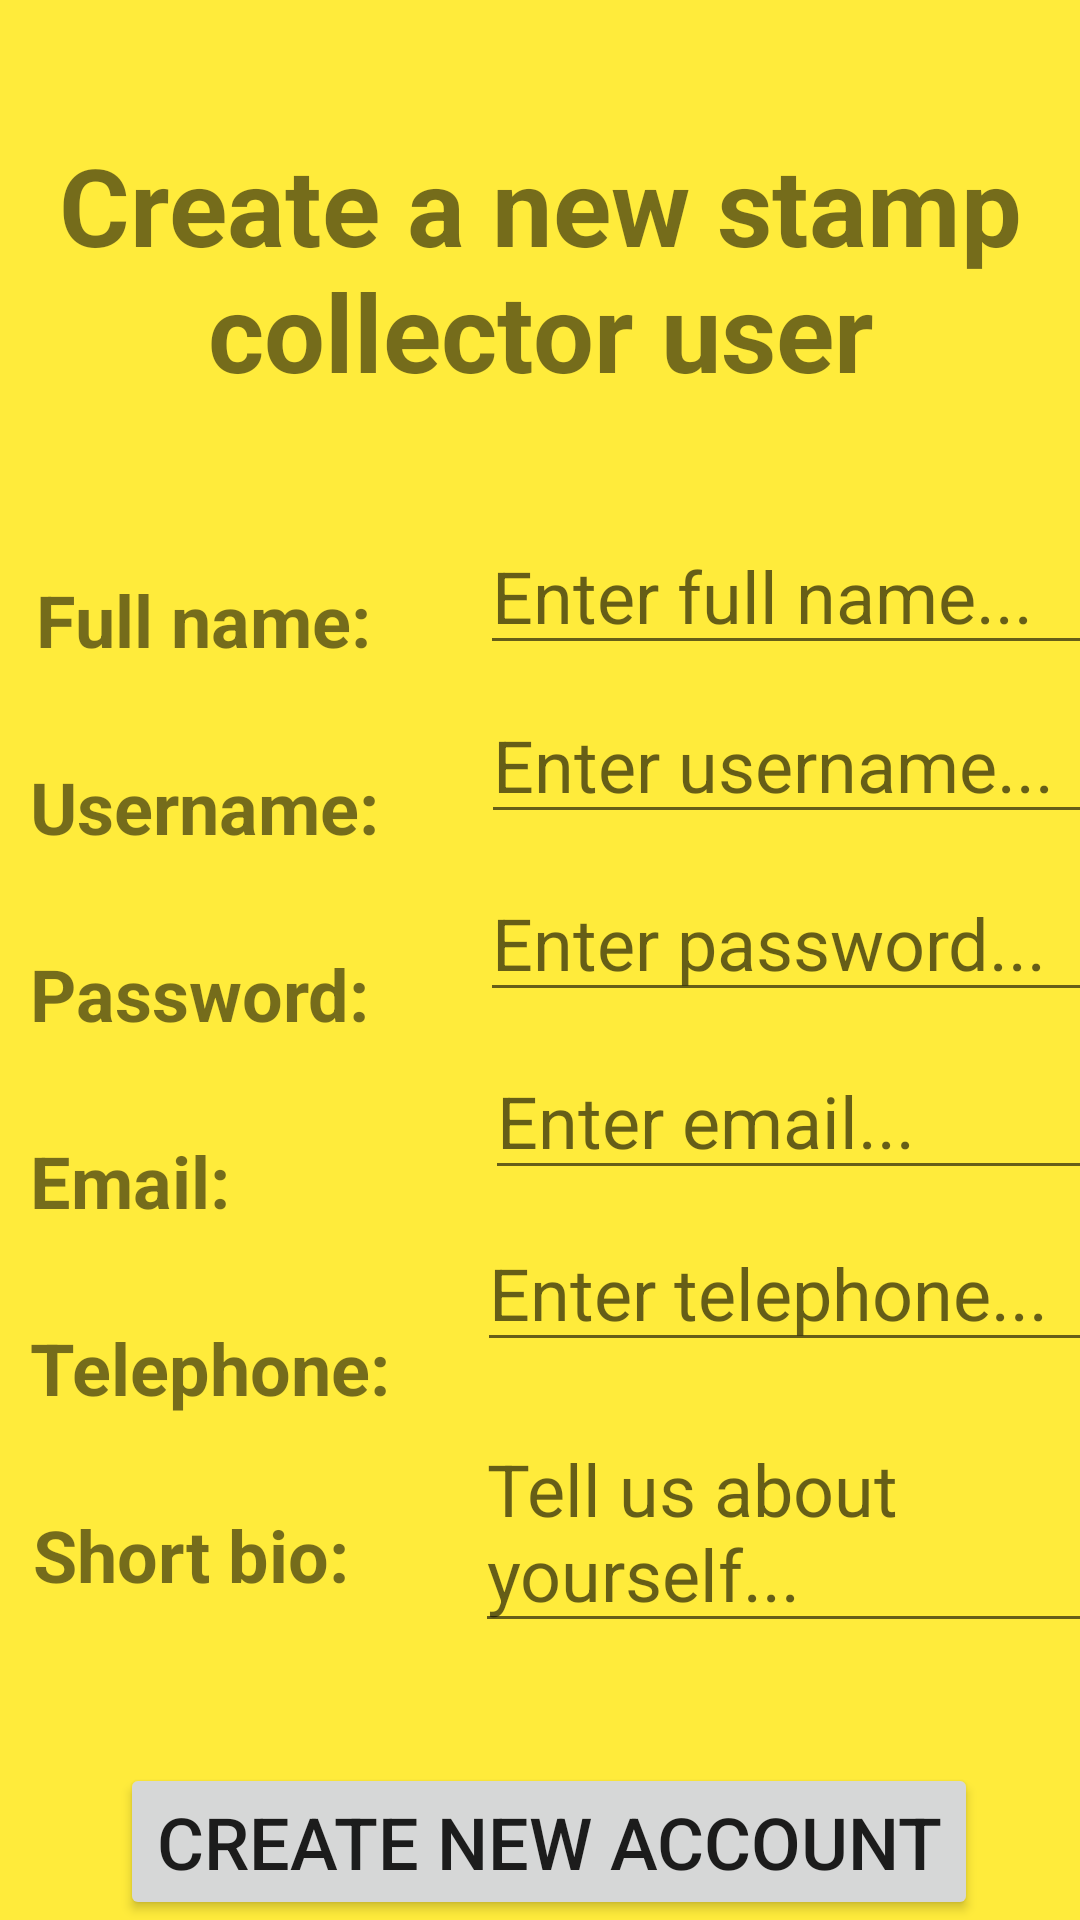

Layout XML and referenced resources for this Android screen:
<!-- AndroidManifest.xml: application theme Theme.PostageStampsCollectorApp -->
<!-- res/layout/activity_user_signup.xml -->
<?xml version="1.0" encoding="utf-8"?>
<androidx.constraintlayout.widget.ConstraintLayout xmlns:android="http://schemas.android.com/apk/res/android"
    xmlns:app="http://schemas.android.com/apk/res-auto"
    xmlns:tools="http://schemas.android.com/tools"
    android:layout_width="match_parent"
    android:layout_height="match_parent"
    android:background="#FFEB3B"
    tools:context=".Activities.UserSignupActivity">

    <ScrollView
        android:layout_width="match_parent"
        android:layout_height="match_parent"
        android:fillViewport="true"
        app:layout_constraintBottom_toBottomOf="parent"
        app:layout_constraintEnd_toEndOf="parent"
        app:layout_constraintHorizontal_bias="0.0"
        app:layout_constraintStart_toStartOf="parent"
        app:layout_constraintTop_toTopOf="parent"
        app:layout_constraintVertical_bias="1.0">

        <androidx.constraintlayout.widget.ConstraintLayout
            android:layout_width="match_parent"
            android:layout_height="wrap_content">

            <TextView
                android:id="@+id/infoTelephoneRegistrationTextView"
                android:layout_width="wrap_content"
                android:layout_height="wrap_content"
                android:layout_marginStart="10dp"
                android:layout_marginTop="30dp"
                android:text="@string/TelephoneLabel"
                android:textSize="24sp"
                android:textStyle="bold"
                app:layout_constraintStart_toStartOf="parent"
                app:layout_constraintTop_toBottomOf="@+id/infoEmailRegistrationTextView" />

            <TextView
                android:id="@+id/infoEmailRegistrationTextView"
                android:layout_width="wrap_content"
                android:layout_height="wrap_content"
                android:layout_marginStart="10dp"
                android:layout_marginTop="30dp"
                android:text="@string/EmailLabel"
                android:textSize="24sp"
                android:textStyle="bold"
                app:layout_constraintStart_toStartOf="parent"
                app:layout_constraintTop_toBottomOf="@+id/infoPasswordRegistrationTextView" />

            <TextView
                android:id="@+id/infoPasswordRegistrationTextView"
                android:layout_width="wrap_content"
                android:layout_height="wrap_content"
                android:layout_marginStart="10dp"
                android:layout_marginTop="30dp"
                android:text="@string/PasswordLabel"
                android:textSize="24sp"
                android:textStyle="bold"
                app:layout_constraintStart_toStartOf="parent"
                app:layout_constraintTop_toBottomOf="@+id/infoUsernameRegistrationTextView" />

            <TextView
                android:id="@+id/infoUsernameRegistrationTextView"
                android:layout_width="wrap_content"
                android:layout_height="wrap_content"
                android:layout_marginStart="10dp"
                android:layout_marginTop="30dp"
                android:text="@string/UsernameLabel"
                android:textSize="24sp"
                android:textStyle="bold"
                app:layout_constraintStart_toStartOf="parent"
                app:layout_constraintTop_toBottomOf="@+id/infoFullNameTextView" />

            <TextView
                android:id="@+id/infoFullNameTextView"
                android:layout_width="wrap_content"
                android:layout_height="wrap_content"
                android:layout_marginStart="12dp"
                android:layout_marginTop="56dp"
                android:text="@string/FullNameLabel"
                android:textSize="24sp"
                android:textStyle="bold"
                app:layout_constraintStart_toStartOf="parent"
                app:layout_constraintTop_toBottomOf="@+id/infoSignupTextView" />

            <Button
                android:id="@+id/createNewAccountButton"
                android:layout_width="wrap_content"
                android:layout_height="wrap_content"
                android:layout_marginStart="40dp"
                android:layout_marginTop="40dp"
                android:onClick="createNewAccount"
                android:text="@string/CreateNewAccount"
                android:textSize="24sp"
                app:layout_constraintStart_toStartOf="parent"
                app:layout_constraintTop_toBottomOf="@+id/shortBioRegistrationEditText" />

            <TextView
                android:id="@+id/infoSignupTextView"
                android:layout_width="wrap_content"
                android:layout_height="wrap_content"
                android:layout_marginTop="44dp"
                android:text="@string/CreateANewStampCollectorUser"
                android:textAlignment="center"
                android:textSize="36sp"
                android:textStyle="bold"
                app:layout_constraintStart_toStartOf="parent"
                app:layout_constraintTop_toTopOf="parent" />

            <EditText
                android:id="@+id/passwordRegistrationEditText"
                android:layout_width="240dp"
                android:layout_height="wrap_content"
                android:layout_marginStart="37dp"
                android:layout_marginTop="10dp"
                android:ems="10"
                android:hint="@string/EnterPassword"
                android:inputType="textPassword"
                android:textSize="24sp"
                app:layout_constraintStart_toEndOf="@+id/infoPasswordRegistrationTextView"
                app:layout_constraintTop_toBottomOf="@+id/usernameRegistrationEditText" />

            <EditText
                android:id="@+id/fullNameRegistrationEditText"
                android:layout_width="240dp"
                android:layout_height="wrap_content"
                android:layout_marginStart="36dp"
                android:layout_marginTop="38dp"
                android:ems="10"
                android:hint="@string/EnterFullName"
                android:inputType="textPersonName"
                android:textSize="24sp"
                app:layout_constraintStart_toEndOf="@+id/infoFullNameTextView"
                app:layout_constraintTop_toBottomOf="@+id/infoSignupTextView" />

            <TextView
                android:id="@+id/infoBioRegistrationTextView"
                android:layout_width="wrap_content"
                android:layout_height="wrap_content"
                android:layout_marginStart="11dp"
                android:layout_marginTop="30dp"
                android:text="@string/ShortBioLabel"
                android:textSize="24sp"
                android:textStyle="bold"
                app:layout_constraintStart_toStartOf="parent"
                app:layout_constraintTop_toBottomOf="@+id/infoTelephoneRegistrationTextView" />

            <EditText
                android:id="@+id/shortBioRegistrationEditText"
                android:layout_width="240dp"
                android:layout_height="wrap_content"
                android:layout_marginStart="42dp"
                android:layout_marginTop="16dp"
                android:ems="10"
                android:gravity="start|top"
                android:hint="@string/TellUsAboutYourself"
                android:inputType="textMultiLine"
                android:textSize="24sp"
                app:layout_constraintStart_toEndOf="@+id/infoBioRegistrationTextView"
                app:layout_constraintTop_toBottomOf="@+id/phoneRegistrationEditText" />

            <EditText
                android:id="@+id/phoneRegistrationEditText"
                android:layout_width="240dp"
                android:layout_height="wrap_content"
                android:layout_marginStart="29dp"
                android:layout_marginTop="8dp"
                android:ems="10"
                android:hint="@string/EnterTelephone"
                android:inputType="phone"
                android:textSize="24sp"
                app:layout_constraintStart_toEndOf="@+id/infoTelephoneRegistrationTextView"
                app:layout_constraintTop_toBottomOf="@+id/emailRegistrationEditText" />

            <EditText
                android:id="@+id/emailRegistrationEditText"
                android:layout_width="240dp"
                android:layout_height="wrap_content"
                android:layout_marginStart="85dp"
                android:layout_marginTop="10dp"
                android:ems="10"
                android:hint="@string/EnterEmail"
                android:inputType="textEmailAddress"
                android:textSize="24sp"
                app:layout_constraintStart_toEndOf="@+id/infoEmailRegistrationTextView"
                app:layout_constraintTop_toBottomOf="@+id/passwordRegistrationEditText" />

            <EditText
                android:id="@+id/usernameRegistrationEditText"
                android:layout_width="240dp"
                android:layout_height="wrap_content"
                android:layout_marginStart="34dp"
                android:layout_marginTop="7dp"
                android:ems="10"
                android:hint="@string/EnterUsername"
                android:inputType="textPersonName"
                android:textSize="24sp"
                app:layout_constraintStart_toEndOf="@+id/infoUsernameRegistrationTextView"
                app:layout_constraintTop_toBottomOf="@+id/fullNameRegistrationEditText" />

        </androidx.constraintlayout.widget.ConstraintLayout>
    </ScrollView>

</androidx.constraintlayout.widget.ConstraintLayout>
<!-- resources referenced by this layout -->
<resources>
  <string name="CreateANewStampCollectorUser">Create a new stamp collector user</string>
  <string name="CreateNewAccount">CREATE NEW ACCOUNT</string>
  <string name="EmailLabel">Email:</string>
  <string name="EnterEmail">Enter email...</string>
  <string name="EnterFullName">Enter full name...</string>
  <string name="EnterPassword">Enter password...</string>
  <string name="EnterTelephone">Enter telephone...</string>
  <string name="EnterUsername">Enter username...</string>
  <string name="FullNameLabel">Full name:</string>
  <string name="PasswordLabel">Password:</string>
  <string name="ShortBioLabel">Short bio:</string>
  <string name="TelephoneLabel">Telephone:</string>
  <string name="TellUsAboutYourself">Tell us about yourself...</string>
  <string name="UsernameLabel">Username:</string>
  <style name="Theme.PostageStampsCollectorApp" parent="Theme.MaterialComponents.DayNight.DarkActionBar">
          
          <item name="colorPrimary">@color/blue__violet</item>
          <item name="colorPrimaryVariant">@color/purple_700</item>
          <item name="colorOnPrimary">@color/white</item>
          
          <item name="colorSecondary">@color/teal_200</item>
          <item name="colorSecondaryVariant">@color/teal_700</item>
          <item name="colorOnSecondary">@color/black</item>
          
          <item name="android:statusBarColor" tools:targetApi="l">?attr/colorPrimaryVariant</item>
          
      </style>
  <color name="blue__violet">#8A2BE2</color>
  <color name="purple_700">#FF3700B3</color>
  <color name="white">#FFFFFFFF</color>
  <color name="teal_200">#FF03DAC5</color>
  <color name="teal_700">#FF018786</color>
  <color name="black">#FF000000</color>
</resources>
